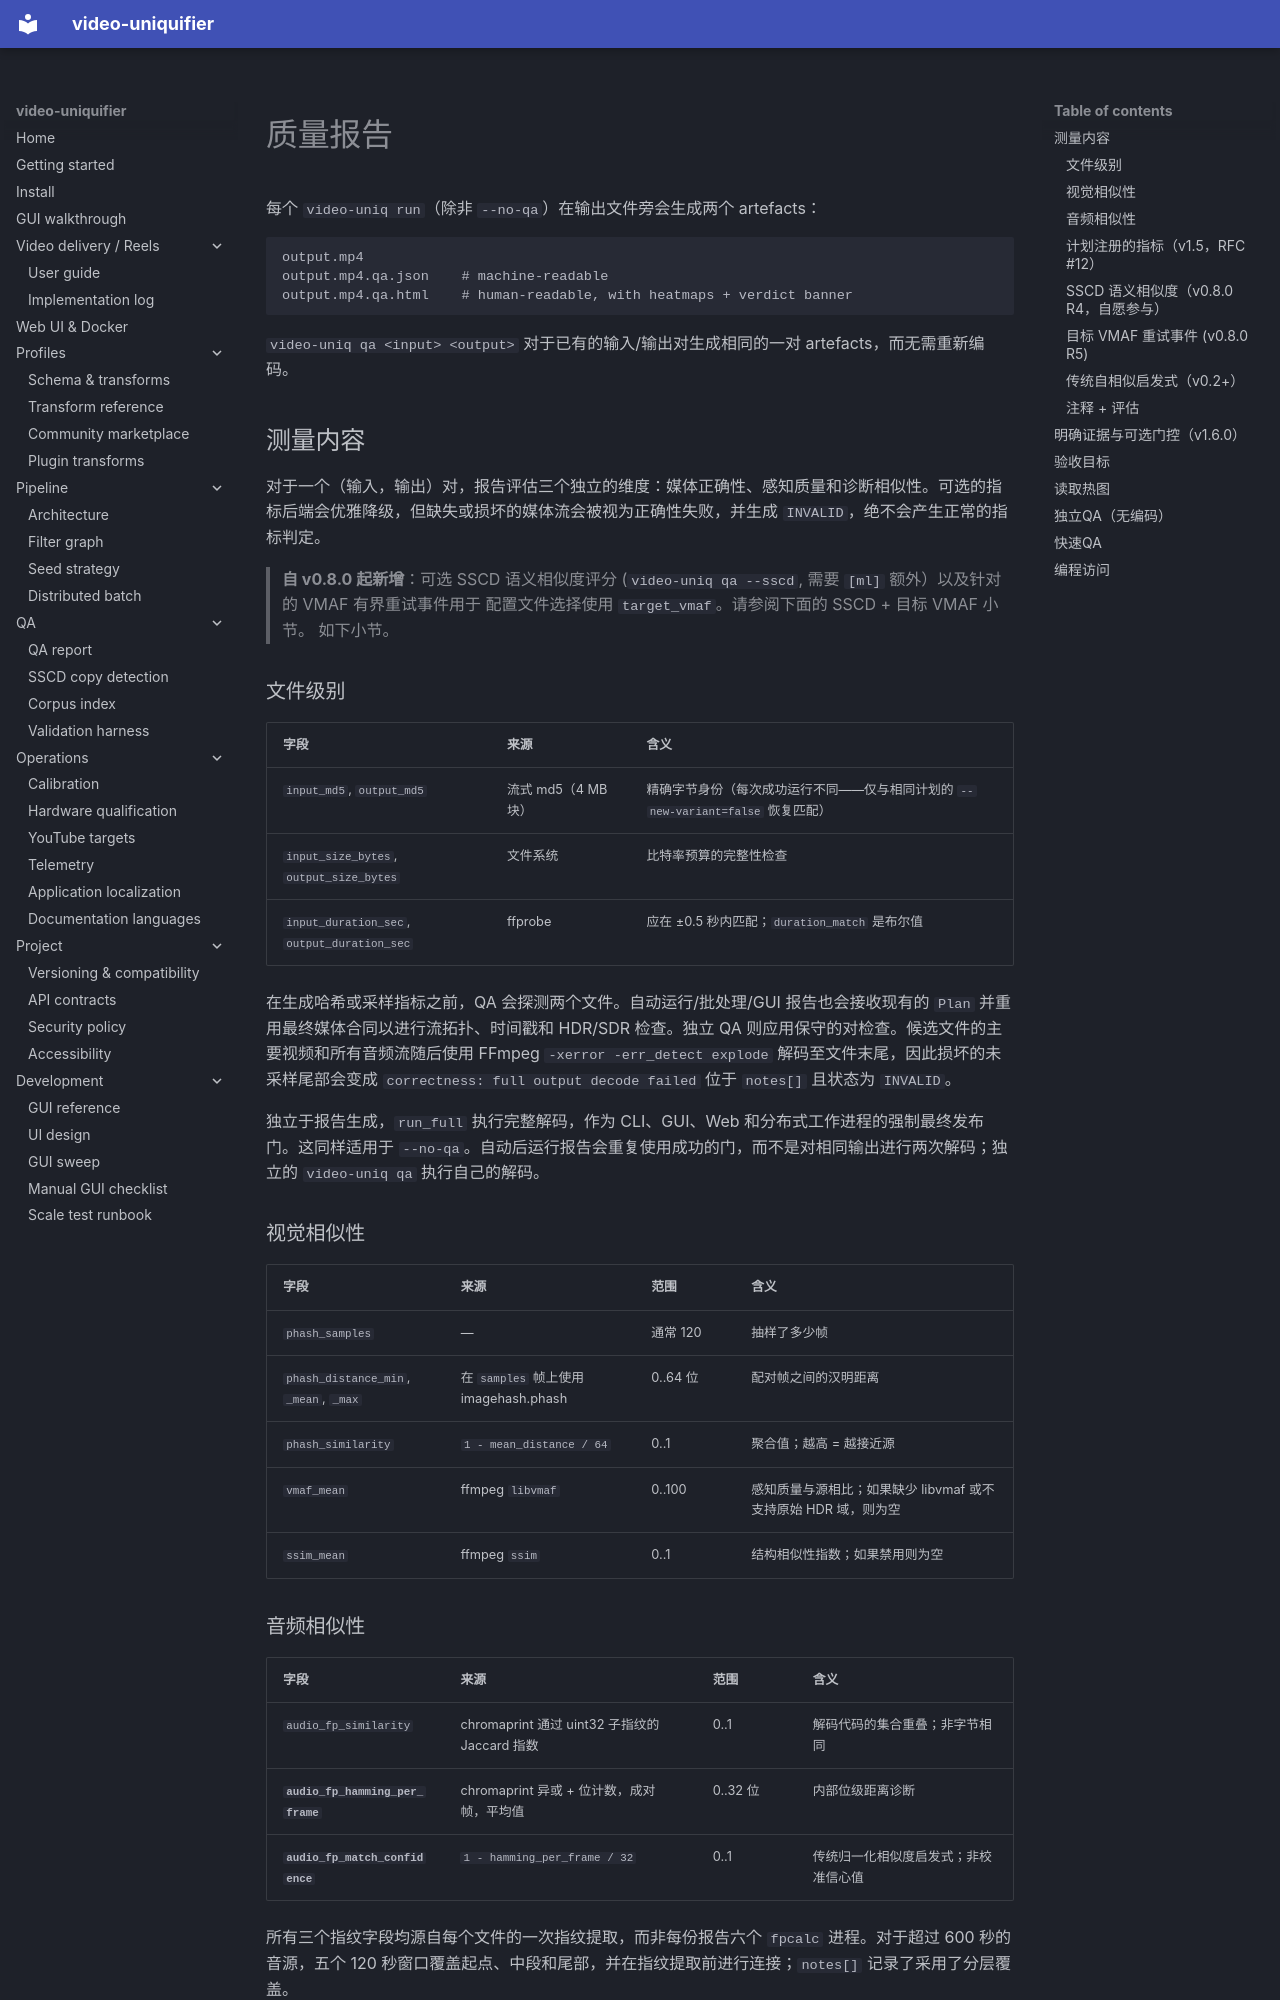

repository: Hostlife22/video-uniquifier · page: zh/qa_report/index.html · generator: mkdocs

<a id="qa-report"></a>

# 质量报告

每个 `video-uniq run`（除非 `--no-qa`）在输出文件旁会生成两个 artefacts：

```
output.mp4
output.mp4.qa.json    # machine-readable
output.mp4.qa.html    # human-readable, with heatmaps + verdict banner
```

`video-uniq qa <input> <output>` 对于已有的输入/输出对生成相同的一对 artefacts，而无需重新编码。

<a id="whats-measured"></a>

## 测量内容

对于一个（输入，输出）对，报告评估三个独立的维度：媒体正确性、感知质量和诊断相似性。可选的指标后端会优雅降级，但缺失或损坏的媒体流会被视为正确性失败，并生成 `INVALID`，绝不会产生正常的指标判定。

> **自 v0.8.0 起新增**：可选 SSCD 语义相似度评分
> (`video-uniq qa --sscd`,
> 需要 `[ml]` 额外）以及针对的 VMAF 有界重试事件用于
> 配置文件选择使用 `target_vmaf`。请参阅下面的 SSCD + 目标 VMAF 小节。
> 如下小节。

<a id="file-level"></a>

### 文件级别

|字段|来源|含义|
|---|---|---|
| `input_md5`, `output_md5` |流式 md5（4 MB 块）|精确字节身份（每次成功运行不同——仅与相同计划的 `--new-variant=false` 恢复匹配）|
| `input_size_bytes`, `output_size_bytes` |文件系统|比特率预算的完整性检查|
| `input_duration_sec`, `output_duration_sec` |ffprobe|应在 ±0.5 秒内匹配；`duration_match` 是布尔值|

在生成哈希或采样指标之前，QA 会探测两个文件。自动运行/批处理/GUI 报告也会接收现有的 `Plan` 并重用最终媒体合同以进行流拓扑、时间戳和 HDR/SDR 检查。独立 QA 则应用保守的对检查。候选文件的主要视频和所有音频流随后使用 FFmpeg `-xerror -err_detect explode` 解码至文件末尾，因此损坏的未采样尾部会变成
`correctness: full output decode failed` 位于 `notes[]` 且状态为 `INVALID`。

独立于报告生成，`run_full` 执行完整解码，作为 CLI、GUI、Web 和分布式工作进程的强制最终发布门。这同样适用于 `--no-qa`。自动后运行报告会重复使用成功的门，而不是对相同输出进行两次解码；独立的 `video-uniq qa` 执行自己的解码。

<a id="visual-similarity"></a>

### 视觉相似性

|字段|来源|范围|含义|
|---|---|---|---|
| `phash_samples` | — |通常 120|抽样了多少帧|
| `phash_distance_min`, `_mean`, `_max` |在 `samples` 帧上使用 imagehash.phash|0..64 位|配对帧之间的汉明距离|
| `phash_similarity` | `1 - mean_distance / 64` | 0..1 |聚合值；越高 = 越接近源|
| `vmaf_mean` |ffmpeg `libvmaf`| 0..100 |感知质量与源相比；如果缺少 libvmaf 或不支持原始 HDR 域，则为空|
| `ssim_mean` |ffmpeg `ssim`| 0..1 |结构相似性指数；如果禁用则为空|

<a id="audio-similarity"></a>
